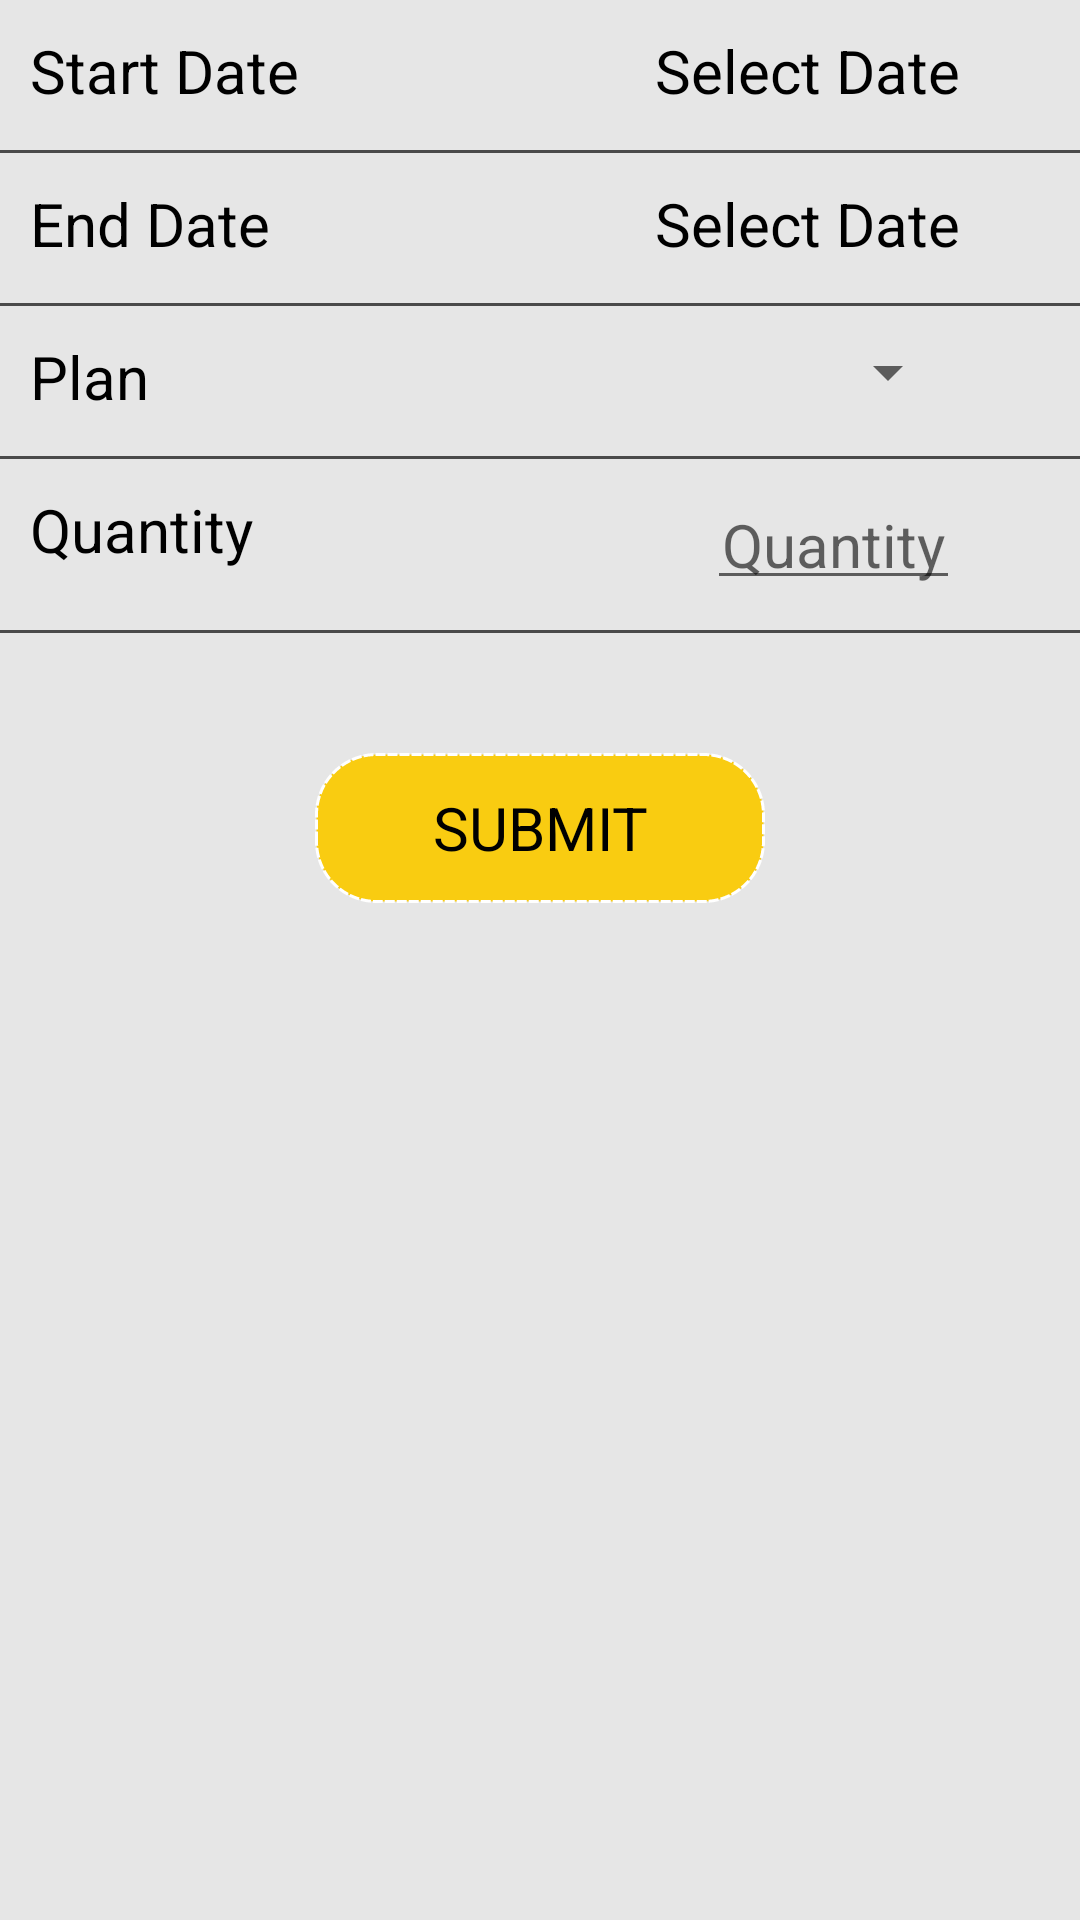

The Android layout XML behind this screen, and the referenced resources:
<!-- AndroidManifest.xml: application theme AppTheme -->
<!-- res/layout/fragment_ad_hoc_subscription.xml -->
<?xml version="1.0" encoding="utf-8"?>
<LinearLayout
    xmlns:android="http://schemas.android.com/apk/res/android"
    xmlns:tools="http://schemas.android.com/tools"
    android:layout_width="match_parent"
    android:layout_height="match_parent"
    tools:context=".Fragment.PauseSubscription"
    android:orientation="vertical"
    android:background="@color/grey_10"
    android:layout_marginTop="10dp">

    <LinearLayout
        android:layout_width="match_parent"
        android:layout_height="wrap_content"
        android:orientation="vertical"
        android:id="@+id/layout1">

        <RelativeLayout
            android:layout_width="match_parent"
            android:layout_height="wrap_content"
            android:layout_margin="5dp"
            android:padding="5dp">

            <TextView
                android:layout_width="wrap_content"
                android:layout_height="wrap_content"
                android:text="Start Date"
                android:textColor="@color/black"
                android:textSize="20sp"/>

            <TextView
                android:id="@+id/tvselectDate"
                android:layout_width="wrap_content"
                android:layout_height="wrap_content"
                android:text="Select Date"
                android:textColor="@color/black"
                android:textSize="20sp"
                android:layout_alignParentRight="true"
                android:layout_marginRight="30dp"
                android:layout_toLeftOf="@id/selectdate"/>

            <ImageView
                android:layout_width="30dp"
                android:layout_height="30dp"
                android:src="@drawable/ic_right_arrow"
                android:id="@+id/selectdate"
                android:layout_alignParentRight="true"/>

        </RelativeLayout>

        <View
            android:layout_width="match_parent"
            android:layout_height="1dp"
            android:background="@color/light_black"/>
        <RelativeLayout
            android:layout_width="match_parent"
            android:layout_height="wrap_content"
            android:layout_margin="5dp"
            android:padding="5dp">

            <TextView
                android:layout_width="wrap_content"
                android:layout_height="wrap_content"
                android:text="End Date"
                android:textColor="@color/black"
                android:textSize="20sp"/>

            <TextView
                android:id="@+id/tvendselectDate"
                android:layout_width="wrap_content"
                android:layout_height="wrap_content"
                android:text="Select Date"
                android:textColor="@color/black"
                android:textSize="20sp"
                android:layout_alignParentRight="true"
                android:layout_marginRight="30dp"
                android:layout_toLeftOf="@id/endselectdate"/>

            <ImageView
                android:layout_width="30dp"
                android:layout_height="30dp"
                android:src="@drawable/ic_right_arrow"
                android:id="@+id/endselectdate"
                android:layout_alignParentRight="true"/>

        </RelativeLayout>

        <View
            android:layout_width="match_parent"
            android:layout_height="1dp"
            android:background="@color/light_black"/>

        <RelativeLayout
            android:layout_width="match_parent"
            android:layout_height="wrap_content"
            android:layout_margin="5dp"
            android:padding="5dp">

            <TextView
                android:layout_width="wrap_content"
                android:layout_height="wrap_content"
                android:text="Plan"
                android:textColor="@color/black"
                android:textSize="20sp"/>

            <TextView
                android:id="@+id/tvselectPlan"
                android:layout_width="wrap_content"
                android:layout_height="wrap_content"
                android:text="Select Plan"
                android:textColor="@color/black"
                android:textSize="20sp"
                android:layout_alignParentRight="true"
                android:layout_marginRight="30dp"
                android:visibility="gone"
                android:layout_toLeftOf="@id/selectPlan"/>

            <Spinner
                android:id="@+id/planSpin"
                android:layout_width="wrap_content"
                android:layout_height="wrap_content"
                android:textColor="@color/black"
                android:textSize="20sp"
                android:autofillHints="Select hint"
                android:layout_alignParentRight="true"
                android:layout_marginRight="30dp"
                android:layout_toLeftOf="@id/selectPlan"/>

            <ImageView
                android:layout_width="30dp"
                android:layout_height="30dp"
                android:src="@drawable/ic_right_arrow"
                android:id="@+id/selectPlan"
                android:layout_alignParentRight="true"/>

        </RelativeLayout>

        <View
            android:layout_width="match_parent"
            android:layout_height="1dp"
            android:background="@color/light_black"/>



        <RelativeLayout
            android:layout_width="match_parent"
            android:layout_height="wrap_content"
            android:layout_margin="5dp"
            android:padding="5dp">

            <TextView
                android:layout_width="wrap_content"
                android:layout_height="wrap_content"
                android:text="Quantity"
                android:textColor="@color/black"
                android:textSize="20sp"/>

            <EditText
                android:id="@+id/quantity"
                android:layout_width="wrap_content"
                android:layout_height="wrap_content"
                android:hint="Quantity"
                android:textColor="@color/black"
                android:textSize="20sp"
                android:padding="5dp"
                android:layout_alignParentRight="true"
                android:layout_marginRight="30dp" />

        </RelativeLayout>

        <View
            android:layout_width="match_parent"
            android:layout_height="1dp"
            android:background="@color/light_black"/>

        <TextView
            android:id="@+id/submit"
            android:layout_width="150dp"
            android:layout_height="50dp"
            android:layout_marginTop="40dp"
            android:layout_marginBottom="30dp"
            android:layout_gravity="center"
            android:gravity="center"
            android:text="SUBMIT"
            android:textColor="@color/black"
            android:textSize="20sp"
            android:background="@drawable/btn_round"/>

    </LinearLayout>

    <androidx.recyclerview.widget.RecyclerView
        android:layout_width="match_parent"
        android:layout_height="wrap_content"
        android:id="@+id/recyclerView"/>

</LinearLayout>
<!-- resources referenced by this layout -->
<resources>
  <color name="black">#000</color>
  <color name="grey_10">#e6e6e6</color>
  <color name="light_black">#4a4a4a</color>
  <!-- drawable btn_round (drawable) -->
  <?xml version="1.0" encoding="utf-8"?>
  <shape xmlns:android="http://schemas.android.com/apk/res/android"
      android:shape="rectangle" >
  
      <solid android:color="#F9CC11" />
      <stroke
          android:color="@color/white"
          android:dashWidth="10px"
          android:dashGap="2px"
          android:width="1dp"/>
      <corners
          android:radius="20dp" />
  </shape>
  <style name="AppTheme" parent="Theme.MaterialComponents.DayNight.NoActionBar">
          
          <item name="colorPrimary">@color/colorPrimary</item>
          <item name="colorPrimaryDark">@color/colorPrimaryDark</item>
          <item name="colorAccent">@color/colorAccent</item>
          <item name="otpViewStyle">@style/OtpWidget.OtpView</item>
          <item name="android:windowNoTitle">true</item>
          <item name="android:windowActionBar">false</item>
          <item name="android:windowBackground">#FFF</item>
  
      </style>
  <color name="white">#fff</color>
  <color name="colorPrimary">#FFD000</color>
  <color name="colorPrimaryDark">#FFE338</color>
  <color name="colorAccent">#03DAC5</color>
</resources>
